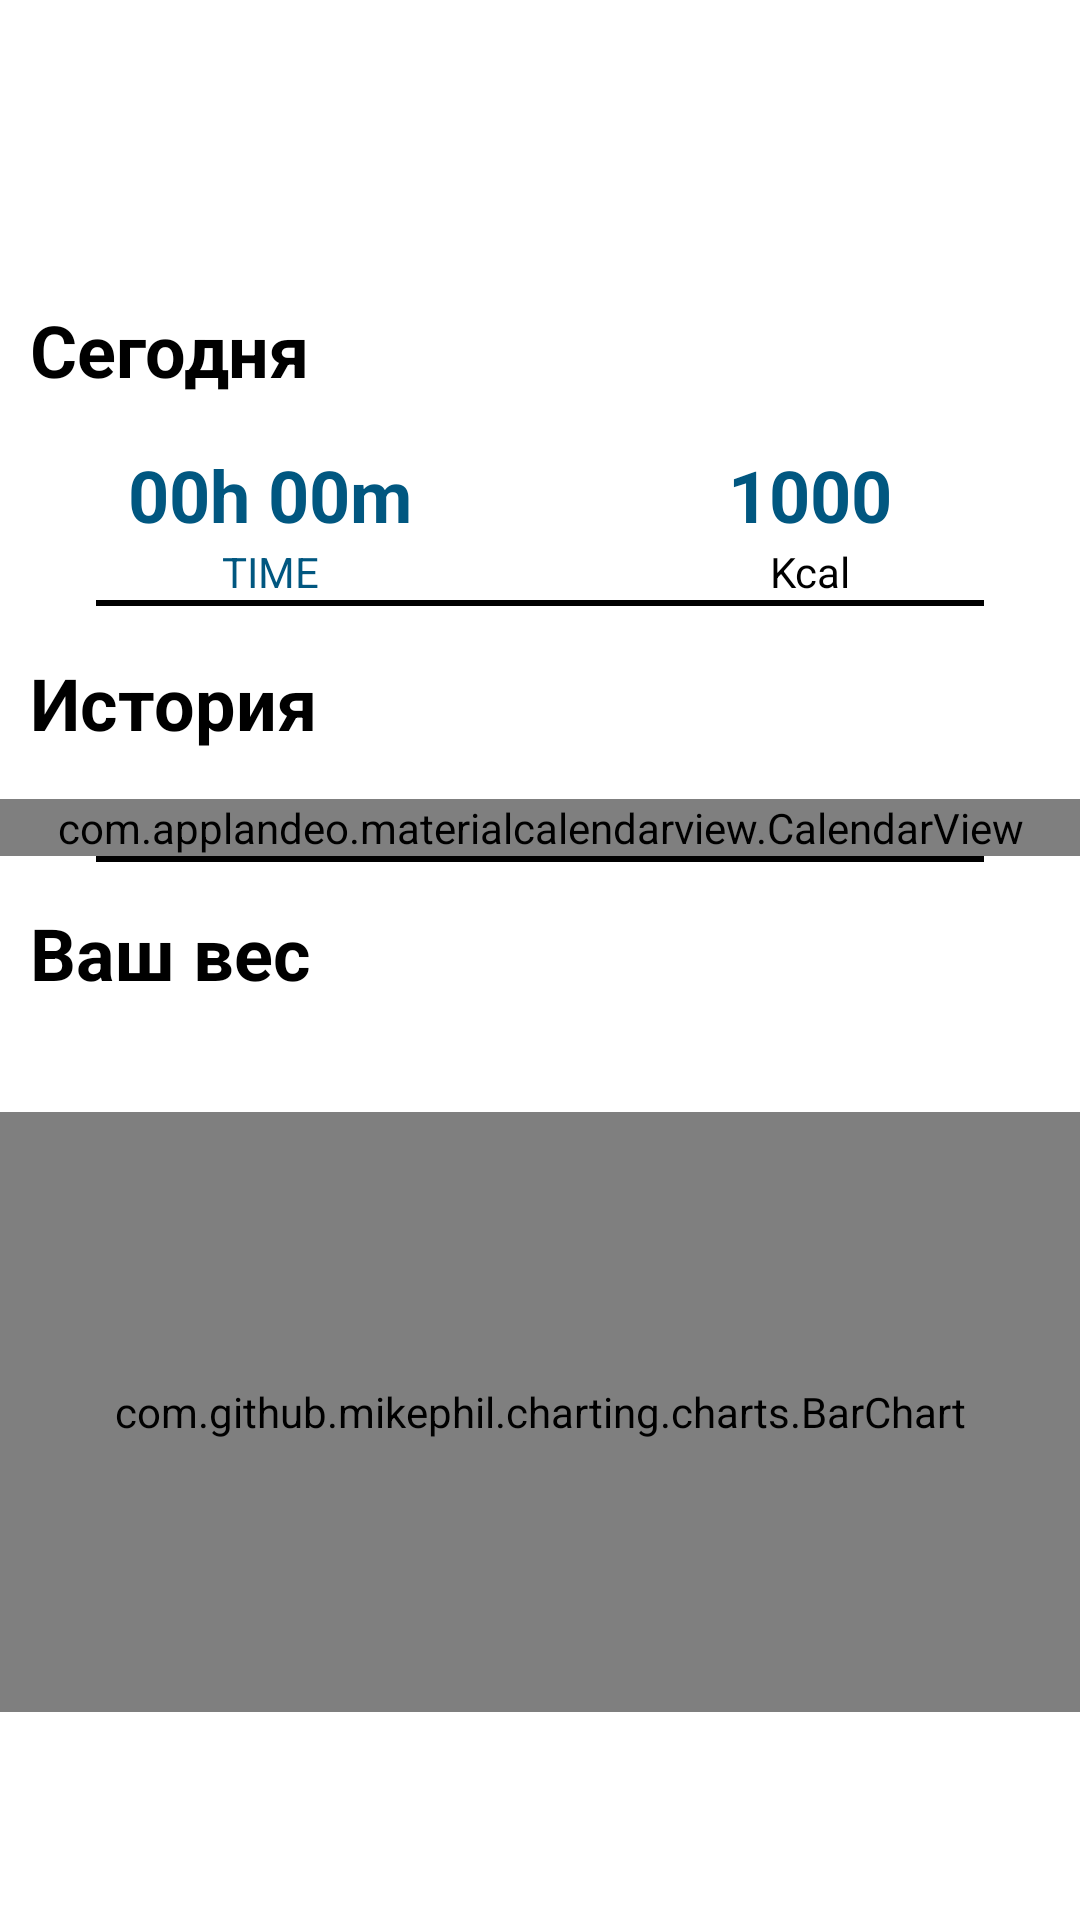

Produce the Android XML layout that renders to this screen, including the resource entries it uses.
<!-- AndroidManifest.xml: application theme Theme.FitnessApp -->
<!-- res/layout/fragment_statistic.xml -->
<?xml version="1.0" encoding="utf-8"?>
<ScrollView xmlns:android="http://schemas.android.com/apk/res/android"
    xmlns:app="http://schemas.android.com/apk/res-auto"
    xmlns:tools="http://schemas.android.com/tools"
    android:layout_width="match_parent"
    android:layout_height="match_parent"
    tools:context=".statistic.ui.StatisticFragment"







    >

    <androidx.constraintlayout.widget.ConstraintLayout
        android:layout_width="match_parent"
        android:layout_height="wrap_content">

        <TextView
            android:id="@+id/date"
            android:layout_width="wrap_content"
            android:layout_height="wrap_content"
            android:layout_marginLeft="10dp"
            android:layout_marginTop="10dp"
            android:text="Сегодня"
            android:textSize="24sp"
            android:textStyle="bold"
            app:layout_constraintStart_toStartOf="parent"
            app:layout_constraintTop_toBottomOf="@id/guideline6" />

        <androidx.constraintlayout.widget.Guideline
            android:id="@+id/guideline5"
            android:layout_width="wrap_content"
            android:layout_height="wrap_content"
            android:orientation="vertical"
            app:layout_constraintGuide_percent="0.5" />

        <TextView
            android:id="@+id/time"
            android:layout_width="wrap_content"
            android:layout_height="wrap_content"
            android:layout_marginTop="16dp"
            android:text="00h 00m"
            android:textColor="@color/blue_dark"
            android:textSize="24sp"
            android:textStyle="bold"
            app:layout_constraintEnd_toStartOf="@+id/guideline5"
            app:layout_constraintStart_toStartOf="parent"
            app:layout_constraintTop_toBottomOf="@+id/date" />

        <TextView
            android:id="@+id/textView3"
            android:layout_width="wrap_content"
            android:layout_height="wrap_content"
            android:text="TIME"
            android:textColor="@color/blue_dark"
            app:layout_constraintEnd_toEndOf="@+id/time"
            app:layout_constraintStart_toStartOf="@+id/time"
            app:layout_constraintTop_toBottomOf="@+id/time" />

        <TextView
            android:id="@+id/kcal"
            android:layout_width="wrap_content"
            android:layout_height="wrap_content"
            android:text="1000"
            android:textColor="@color/blue_dark"
            android:textSize="24sp"
            android:textStyle="bold"
            app:layout_constraintEnd_toEndOf="parent"
            app:layout_constraintStart_toStartOf="@+id/guideline5"
            app:layout_constraintTop_toTopOf="@+id/time" />

        <TextView
            android:id="@+id/textView6"
            android:layout_width="wrap_content"
            android:layout_height="wrap_content"
            android:text="Kcal"
            app:layout_constraintEnd_toEndOf="@+id/kcal"
            app:layout_constraintStart_toStartOf="@+id/kcal"
            app:layout_constraintTop_toBottomOf="@+id/kcal" />

        <androidx.constraintlayout.widget.Guideline
            android:id="@+id/guideline6"
            android:layout_width="wrap_content"
            android:layout_height="wrap_content"
            android:orientation="horizontal"
            app:layout_constraintGuide_percent="0.15"

            />

        <LinearLayout
            android:id="@+id/linearLayout2"
            android:layout_width="0dp"
            android:layout_height="2dp"
            android:layout_marginHorizontal="32dp"
            android:background="@color/black"
            android:orientation="horizontal"
            app:layout_constraintEnd_toEndOf="parent"
            app:layout_constraintStart_toStartOf="parent"
            app:layout_constraintTop_toBottomOf="@+id/textView3">

        </LinearLayout>

        <TextView
            android:id="@+id/textView"
            android:layout_width="wrap_content"
            android:layout_height="wrap_content"
            android:layout_marginTop="16dp"
            android:text="История"
            android:textSize="24sp"
            android:textStyle="bold"
            app:layout_constraintStart_toStartOf="@+id/date"
            app:layout_constraintTop_toBottomOf="@+id/linearLayout2" />

        <com.applandeo.materialcalendarview.CalendarView
            android:id="@+id/cView"
            android:layout_width="0dp"
            android:layout_height="wrap_content"
            android:layout_marginTop="16dp"
            app:headerColor="@color/secondary"


            app:layout_constraintEnd_toEndOf="parent"
            app:layout_constraintHorizontal_bias="0.0"
            app:layout_constraintStart_toStartOf="parent"
            app:layout_constraintTop_toBottomOf="@+id/textView"
            app:selectionColor="@color/blue"
            app:selectionLabelColor="@color/orange"
            app:todayLabelColor="@color/red" >

        </com.applandeo.materialcalendarview.CalendarView>

        <LinearLayout
            android:id="@+id/linearLayout"
            android:layout_width="0dp"
            android:layout_height="2dp"
            android:layout_marginHorizontal="32dp"
            android:background="@color/black"
            android:orientation="horizontal"
            app:layout_constraintTop_toBottomOf="@id/cView"
            app:layout_constraintEnd_toEndOf="parent"
            app:layout_constraintStart_toStartOf="parent">

        </LinearLayout>

        <TextView
            android:id="@+id/textView2"
            android:layout_width="wrap_content"
            android:layout_height="wrap_content"
            android:layout_marginTop="16dp"
            android:layout_weight="1"
            android:text="Ваш вес"
            android:textSize="24sp"
            android:textStyle="bold"
            app:layout_constraintStart_toStartOf="@+id/textView"
            app:layout_constraintTop_toBottomOf="@+id/cView" />

        <include
            android:id="@+id/dateWeightSelector"
            layout="@layout/year_month_selector"
            android:layout_width="0dp"

            android:layout_height="wrap_content"
            android:layout_marginTop="16dp"
            app:layout_constraintEnd_toEndOf="parent"
            app:layout_constraintStart_toStartOf="parent"
            app:layout_constraintTop_toBottomOf="@id/textView2" />

        <ImageButton
            android:id="@+id/weightEditButton"
            android:layout_width="wrap_content"
            android:layout_height="wrap_content"
            android:layout_marginRight="16dp"
            android:background="@null"
            android:src="@drawable/ic_add_weight_24"
            app:layout_constraintEnd_toEndOf="parent"
            app:layout_constraintTop_toTopOf="@+id/textView2" />

        <com.github.mikephil.charting.charts.BarChart
            android:id="@+id/barChart"
            android:layout_width="0dp"
            android:layout_height="200dp"
            android:layout_marginTop="16dp"
            android:layout_marginBottom="32dp"

            app:layout_constraintTop_toBottomOf="@id/dateWeightSelector"
            app:layout_constraintStart_toStartOf="parent"
            app:layout_constraintEnd_toEndOf="parent"
            app:layout_constraintBottom_toBottomOf="parent"
            />

    </androidx.constraintlayout.widget.ConstraintLayout>
</ScrollView>
<!-- res/layout/year_month_selector.xml (included above) -->
<?xml version="1.0" encoding="utf-8"?>
<LinearLayout xmlns:android="http://schemas.android.com/apk/res/android"
    xmlns:app="http://schemas.android.com/apk/res-auto"
    xmlns:tools="http://schemas.android.com/tools"
    android:layout_width="match_parent"
    android:layout_height="wrap_content"
    android:orientation="vertical">

    <androidx.recyclerview.widget.RecyclerView
        android:id="@+id/yearRcView"
        android:layout_width="match_parent"
        android:layout_height="wrap_content"
        android:orientation="horizontal"
        android:visibility="visible"
        app:layoutManager="androidx.recyclerview.widget.LinearLayoutManager"
        tools:listitem="@layout/date_selected_list_item"
        tools:visibility="visible"
        >

    </androidx.recyclerview.widget.RecyclerView>

    <androidx.recyclerview.widget.RecyclerView
        android:id="@+id/monthRcView"
        android:layout_width="match_parent"
        android:layout_height="wrap_content"
        android:layout_marginTop="5dp"
        android:orientation="horizontal"
        android:visibility="visible"
        app:layoutManager="androidx.recyclerview.widget.LinearLayoutManager"
        tools:listitem="@layout/date_selected_list_item"
        tools:visibility="visible" />


</LinearLayout>
<!-- res/layout/date_selected_list_item.xml (included above) -->
<?xml version="1.0" encoding="utf-8"?>
<androidx.constraintlayout.widget.ConstraintLayout xmlns:android="http://schemas.android.com/apk/res/android"
    xmlns:app="http://schemas.android.com/apk/res-auto"
    android:layout_width="wrap_content"
    android:layout_height="wrap_content">

    <TextView
        android:id="@+id/item"
        android:layout_width="wrap_content"
        android:layout_height="wrap_content"
        android:background="@drawable/date_selected_bg"
        android:paddingHorizontal="16dp"
        android:paddingVertical="10dp"
        android:text="Июль"
        android:textColor="@color/white"
        android:textSize="16sp"
        app:layout_constraintBottom_toBottomOf="parent"
        app:layout_constraintEnd_toEndOf="parent"
        app:layout_constraintStart_toStartOf="parent"
        app:layout_constraintTop_toTopOf="parent" />
</androidx.constraintlayout.widget.ConstraintLayout>
<!-- resources referenced by this layout -->
<resources>
  <color name="black">#FF000000</color>
  <color name="blue">#134BF0</color>
  <color name="blue_dark">#015780</color>
  <color name="orange">#FF4B22</color>
  <color name="red">#B00020</color>
  <color name="secondary">#4CAF50</color>
  <color name="white">#FFFFFF</color>
  <!-- drawable date_selected_bg (drawable) -->
  <?xml version="1.0" encoding="utf-8"?>
  <shape xmlns:android="http://schemas.android.com/apk/res/android">
  <solid android:color="@color/blue"/>
      <corners android:radius="50dp"/>
  </shape>
  <!-- drawable ic_add_weight_24 (drawable-night) -->
  <vector xmlns:android="http://schemas.android.com/apk/res/android" android:height="24dp" android:tint="@color/white" android:viewportHeight="24" android:viewportWidth="24" android:width="24dp">
        
      <path android:fillColor="@android:color/white" android:pathData="M19,3h-4.18C14.4,1.84 13.3,1 12,1c-1.3,0 -2.4,0.84 -2.82,2L5,3c-1.1,0 -2,0.9 -2,2v14c0,1.1 0.9,2 2,2h14c1.1,0 2,-0.9 2,-2L21,5c0,-1.1 -0.9,-2 -2,-2zM12,3c0.55,0 1,0.45 1,1s-0.45,1 -1,1 -1,-0.45 -1,-1 0.45,-1 1,-1zM12,18l-5,-5h3L10,9h4v4h3l-5,5z"/>
      
  </vector>
  <style name="Theme.FitnessApp" parent="Theme.MaterialComponents.DayNight.NoActionBar">
          <item name="colorPrimary">@color/white</item>
          <item name="colorOnSurface">@color/white</item>
          <item name="colorSecondary">@color/secondary</item>
          <item name="android:windowFullscreen">true</item>
          <item name="backgroundColor"> @color/white</item>
          <item name="android:textColor">@color/black</item>
  
      </style>
</resources>
